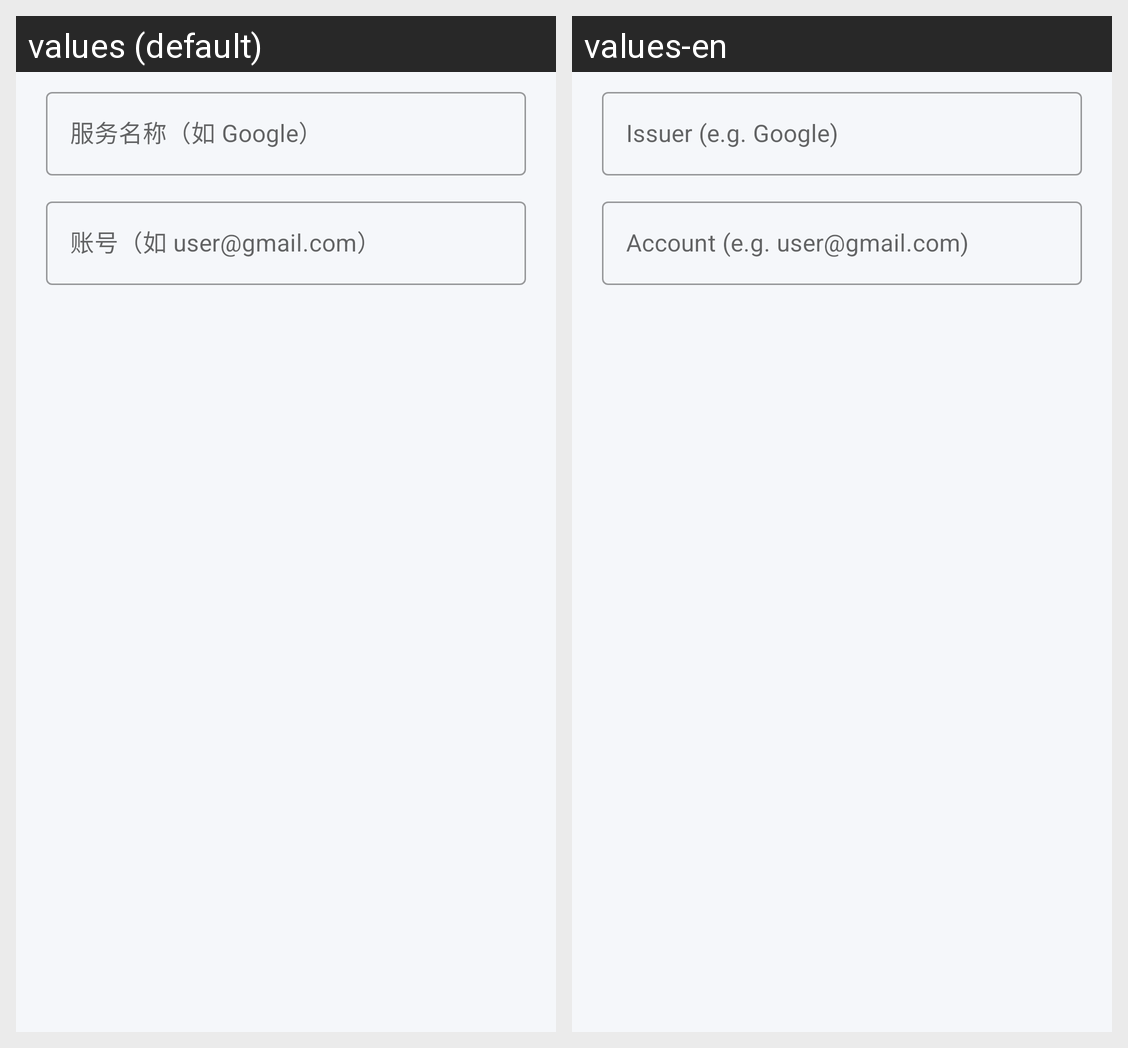

Strings drawn on this Android screen and how each of the app's shown locales translates them:
Android screen res/layout/dialog_edit_account.xml rendered under 2 locales, left to right: values (default), values-en. Device: Nexus 5 (rendered at 1080×1920; each locale shown at half size, 540×960, under a caption strip naming it); theme Theme.MFA.
Strings drawn on this screen, with the default value and each locale's value (text and hints the layout hard-codes, and strings that could not be matched under every locale, appear in the picture but are not listed):

hint_issuer
  values: 服务名称（如 Google）
  values-en: Issuer (e.g. Google)

hint_account
  values: 账号（如 user@gmail.com）
  values-en: Account (e.g. user@gmail.com)
